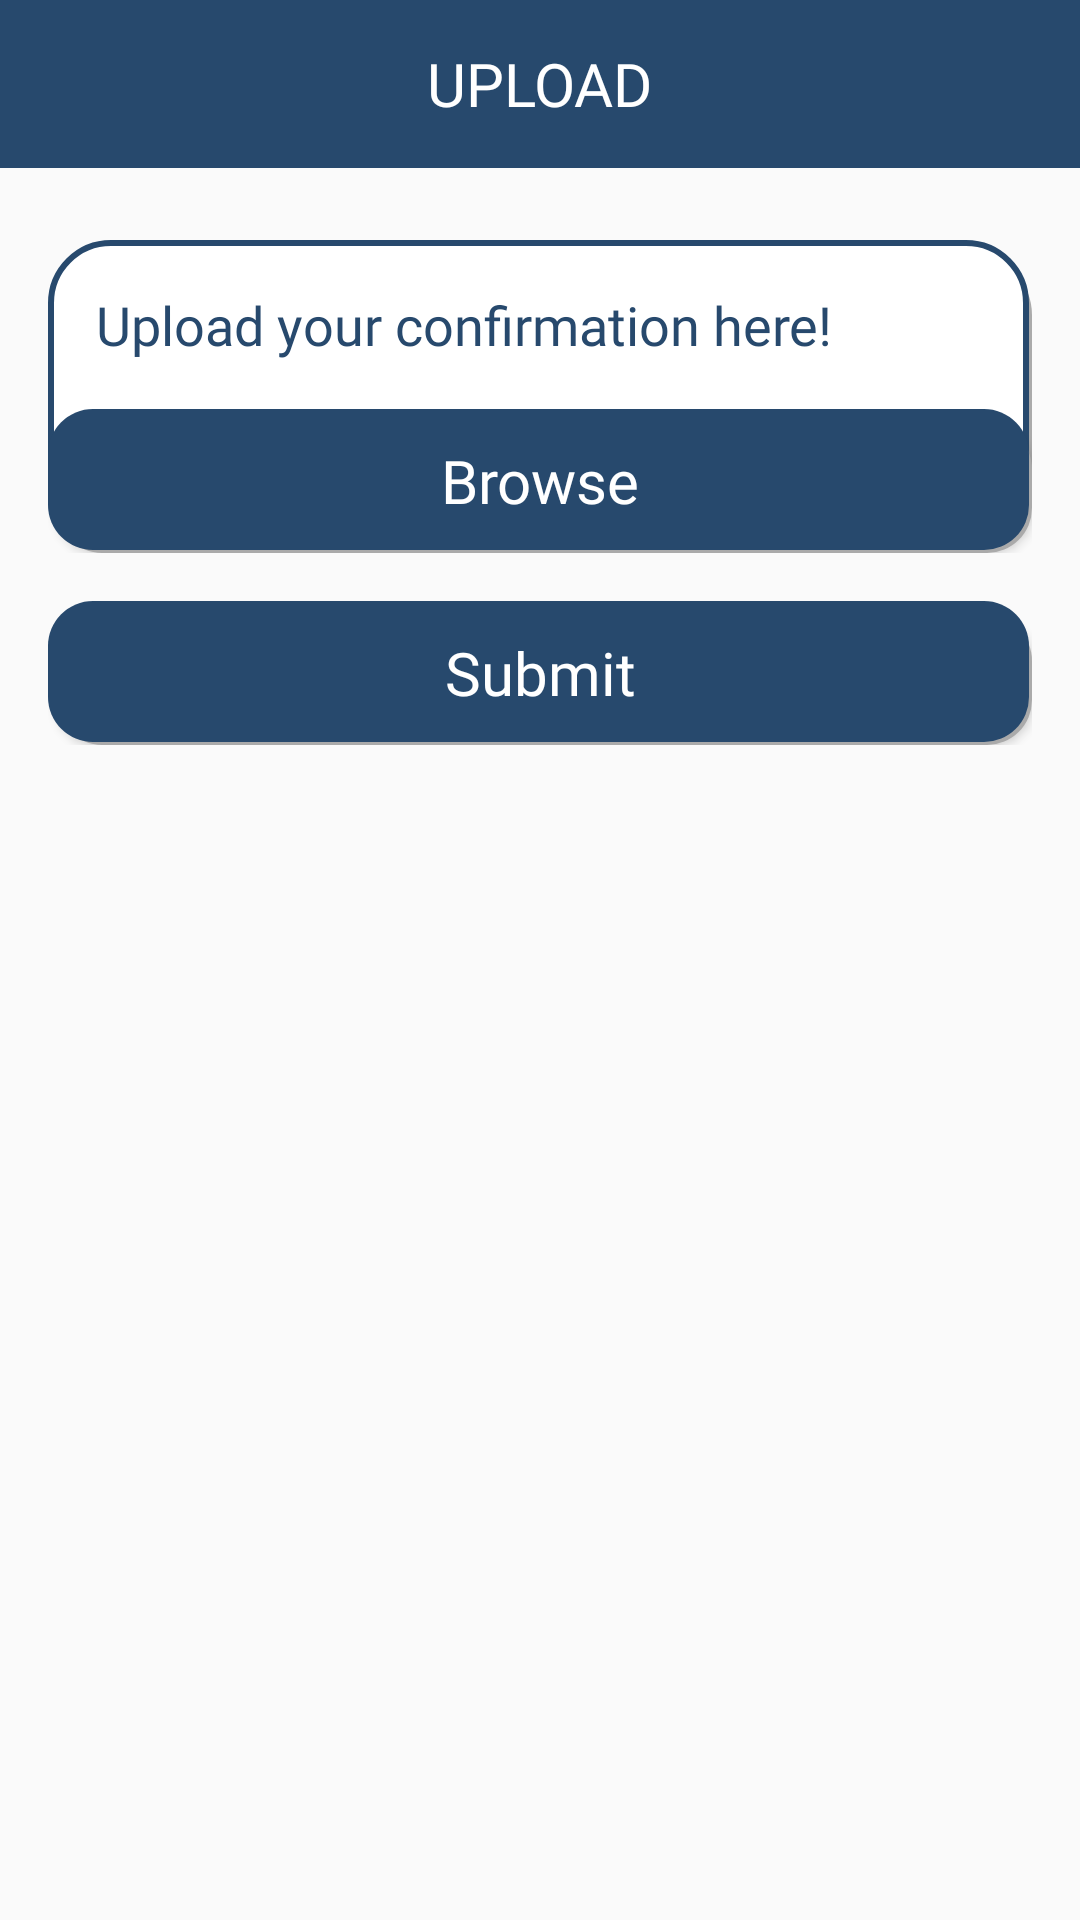

Here is an Android app screen rendered from its layout file. Give the layout XML and the strings, colors and styles it references.
<!-- AndroidManifest.xml: application theme AppTheme -->
<!-- res/layout/upload_bukti_fragment.xml -->
<?xml version="1.0" encoding="utf-8"?>
<RelativeLayout xmlns:android="http://schemas.android.com/apk/res/android"
    android:layout_width="match_parent"
    android:layout_height="match_parent"
    xmlns:app="http://schemas.android.com/apk/res-auto">

    <androidx.appcompat.widget.Toolbar
        android:id="@+id/toolbar_form_donasi"
        android:layout_width="match_parent"
        android:layout_height="?actionBarSize"
        android:background="@color/colorPrimary">

        <RelativeLayout
            android:layout_width="match_parent"
            android:layout_height="match_parent"
            android:layout_marginHorizontal="16dp">

            <ImageButton
                android:id="@+id/ib_back"
                android:layout_width="wrap_content"
                android:layout_height="wrap_content"
                android:background="@drawable/ic_chevron_left"
                android:backgroundTint="@android:color/white"
                android:layout_centerVertical="true"/>

            <TextView
                android:layout_width="wrap_content"
                android:layout_height="wrap_content"
                android:text="UPLOAD"
                android:layout_centerInParent="true"
                android:textColor="@android:color/white"
                android:fontFamily="@font/nunito_bold"
                android:textSize="20sp"
                android:textAllCaps="true"/>

        </RelativeLayout>

    </androidx.appcompat.widget.Toolbar>

    <RelativeLayout
        android:layout_width="match_parent"
        android:layout_height="wrap_content"
        android:layout_below="@id/toolbar_form_donasi"
        android:padding="16dp">

        <RelativeLayout
            android:id="@+id/layout_title"
            android:layout_width="match_parent"
            android:layout_height="wrap_content"
            android:layout_marginTop="8dp"
            android:background="@drawable/bg_btn_solid_white_stroke">

            <TextView
                android:id="@+id/uploadyour"
                android:layout_width="match_parent"
                android:layout_height="wrap_content"
                android:text="Upload your confirmation here!"
                android:textSize="18sp"
                android:fontFamily="@font/nunito_semibold"
                android:textColor="@color/colorAccent"
                android:paddingHorizontal="16dp"
                android:paddingVertical="16dp"/>

            <ImageView
                android:id="@+id/imageUpload"
                android:layout_width="match_parent"
                android:layout_height="240dp"
                android:layout_below="@+id/uploadyour"
                android:layout_marginHorizontal="16dp"
                android:layout_marginBottom="16dp"
                android:visibility="gone"/>

            <Button
                android:id="@+id/btnBrowse"
                android:layout_width="match_parent"
                android:layout_height="wrap_content"
                android:text="Browse"
                android:textAllCaps="false"
                android:background="@drawable/bg_btn_solid_blue"
                android:layout_below="@id/imageUpload"
                android:textSize="20sp"
                android:textColor="@android:color/white"
                android:fontFamily="@font/nunito_semibold"/>

        </RelativeLayout>

        <Button
            android:id="@+id/btnSubmit"
            android:layout_width="match_parent"
            android:layout_height="wrap_content"
            android:text="Submit"
            android:textAllCaps="false"
            android:background="@drawable/bg_btn_solid_blue"
            android:layout_below="@id/layout_title"
            android:textSize="20sp"
            android:textColor="@android:color/white"
            android:fontFamily="@font/nunito_semibold"
            android:layout_marginTop="16dp"/>

    </RelativeLayout>

</RelativeLayout>
<!-- resources referenced by this layout -->
<resources>
  <color name="colorAccent">#27496D</color>
  <color name="colorPrimary">#27496D</color>
  <!-- drawable bg_btn_solid_blue (drawable-v24) -->
  <?xml version="1.0" encoding="utf-8"?>
  <layer-list xmlns:android="http://schemas.android.com/apk/res/android">
      
      <item android:left="3dp" android:top="5dp">
          <shape>
              <solid android:color="@android:color/darker_gray" />
              <corners android:radius="15dp" />
          </shape>
      </item>
      
      <item android:bottom="1dp" android:right="1dp">
          <shape>
              <solid android:color="@color/colorPrimary" />
              <corners android:radius="15dp" />
          </shape>
      </item>
  </layer-list>
  <!-- drawable bg_btn_solid_white_stroke (drawable) -->
  <?xml version="1.0" encoding="utf-8"?>
  <layer-list xmlns:android="http://schemas.android.com/apk/res/android">
      
      <item android:left="3dp" android:top="5dp">
          <shape>
              <solid android:color="@android:color/darker_gray" />
              <corners android:radius="20dp" />
          </shape>
      </item>
      
      <item android:bottom="1dp" android:right="1dp">
          <shape>
              <solid android:color="@android:color/white" />
              <corners android:radius="20dp" />
              <stroke android:color="@color/colorAccent" android:width="2dp"/>
          </shape>
      </item>
  </layer-list>
  <style name="AppTheme" parent="Theme.AppCompat.Light.NoActionBar">
          
          <item name="colorPrimary">@color/colorPrimary</item>
          <item name="colorPrimaryDark">@color/colorPrimaryDark</item>
          <item name="colorAccent">@color/colorAccent</item>
      </style>
  <color name="colorPrimaryDark">#27496D</color>
</resources>
